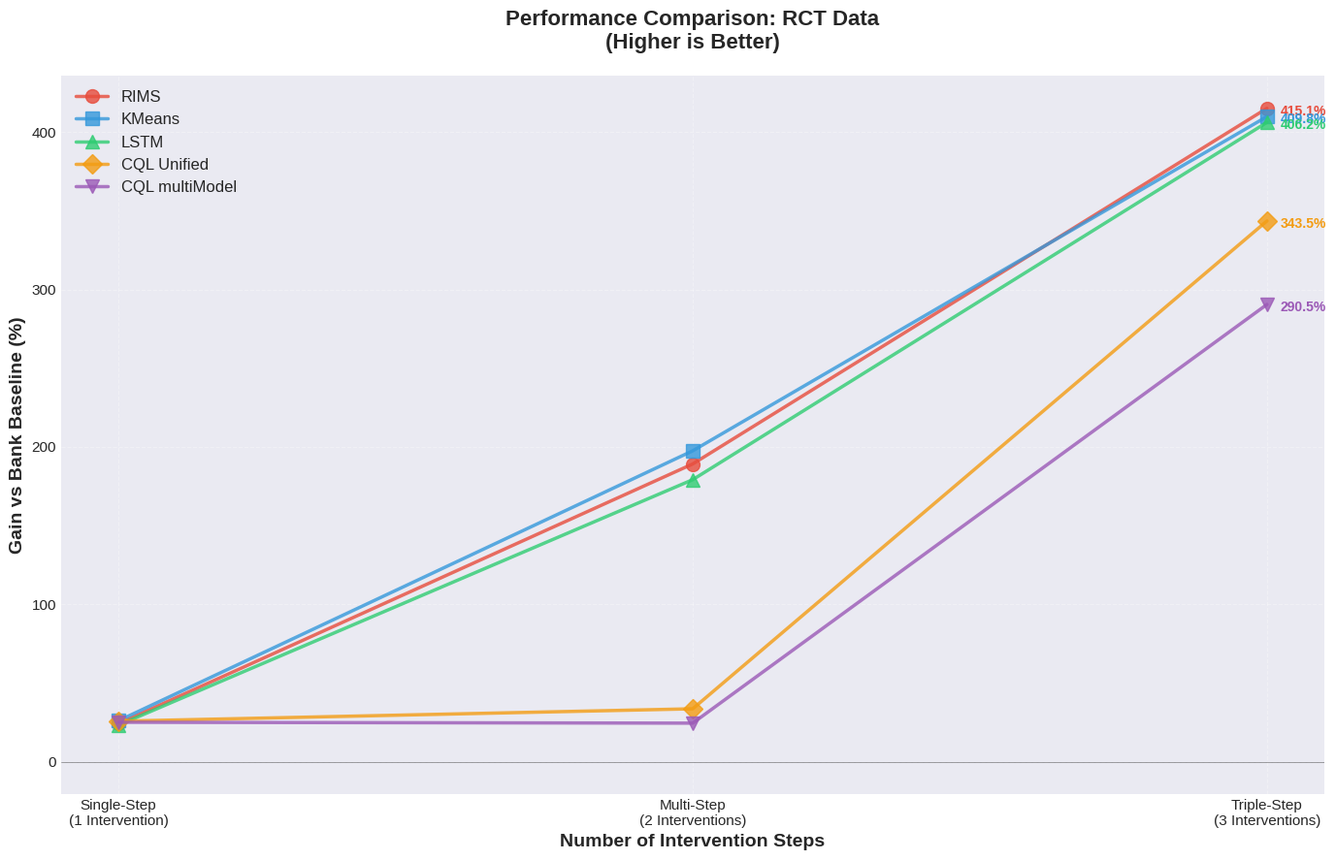
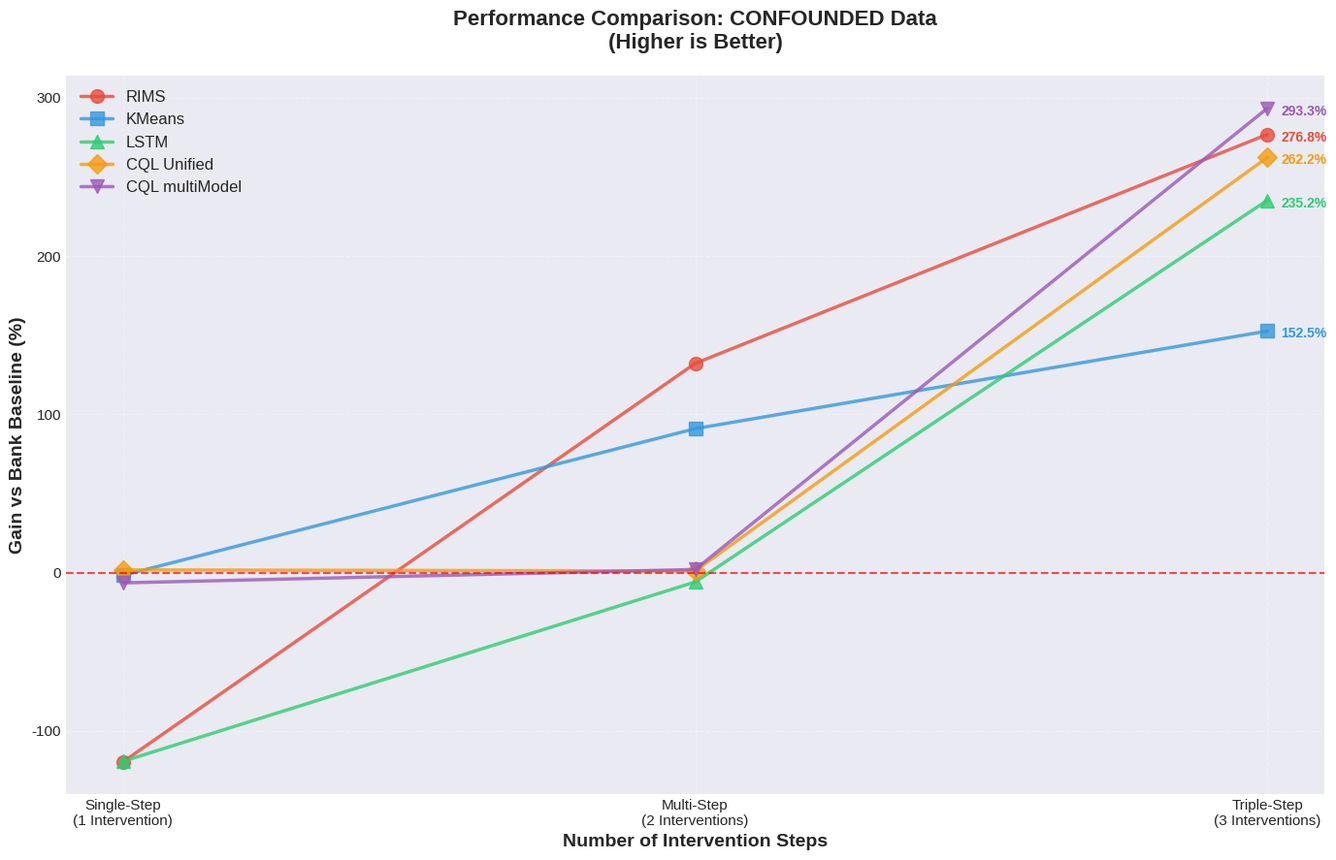
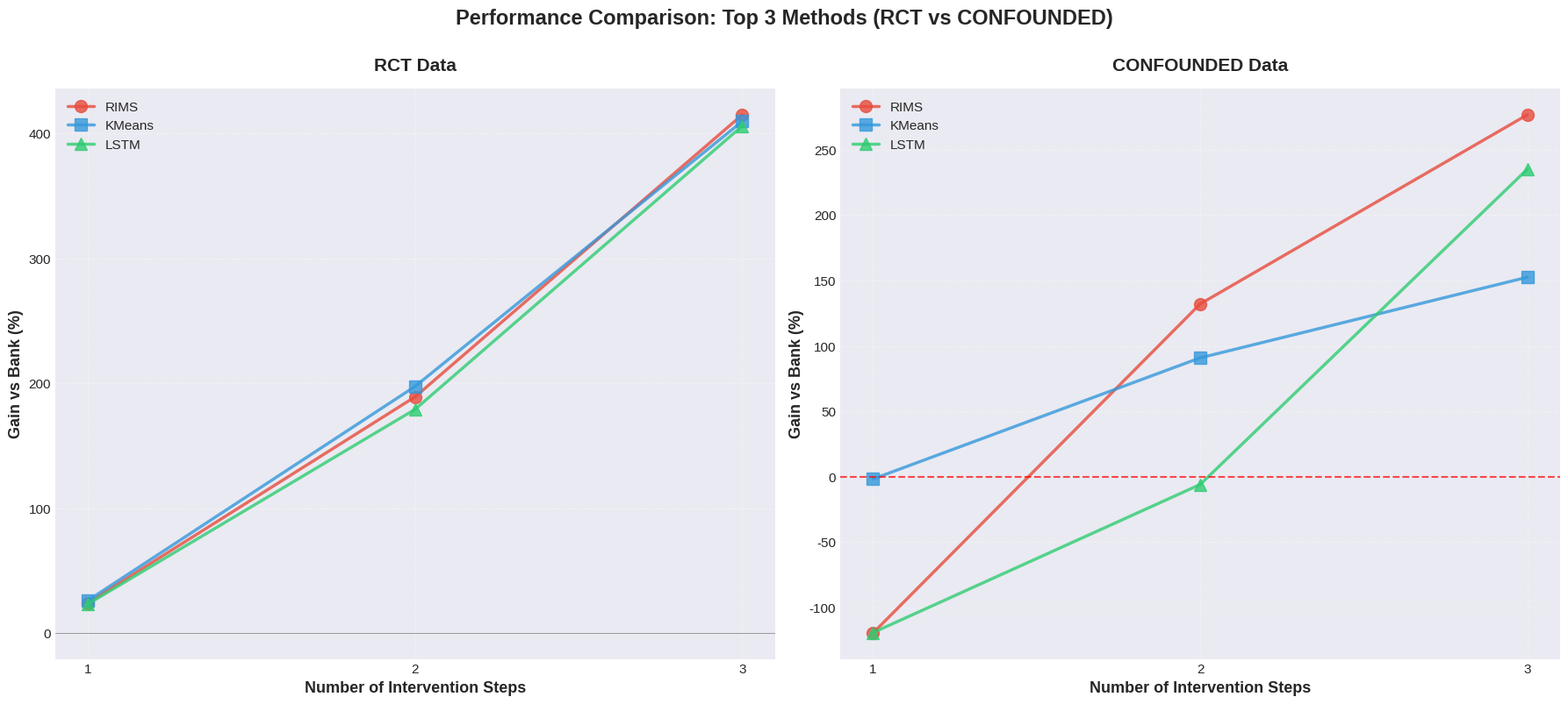
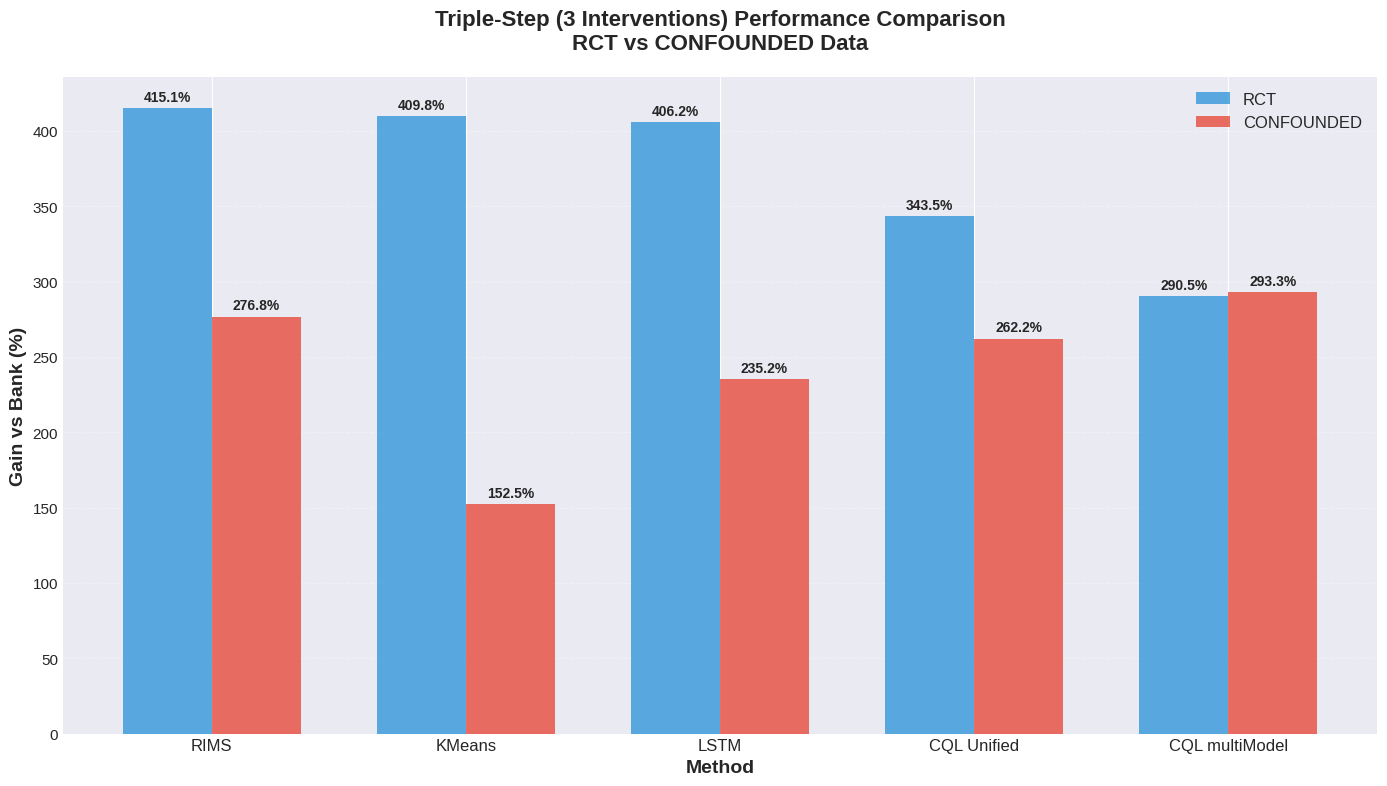
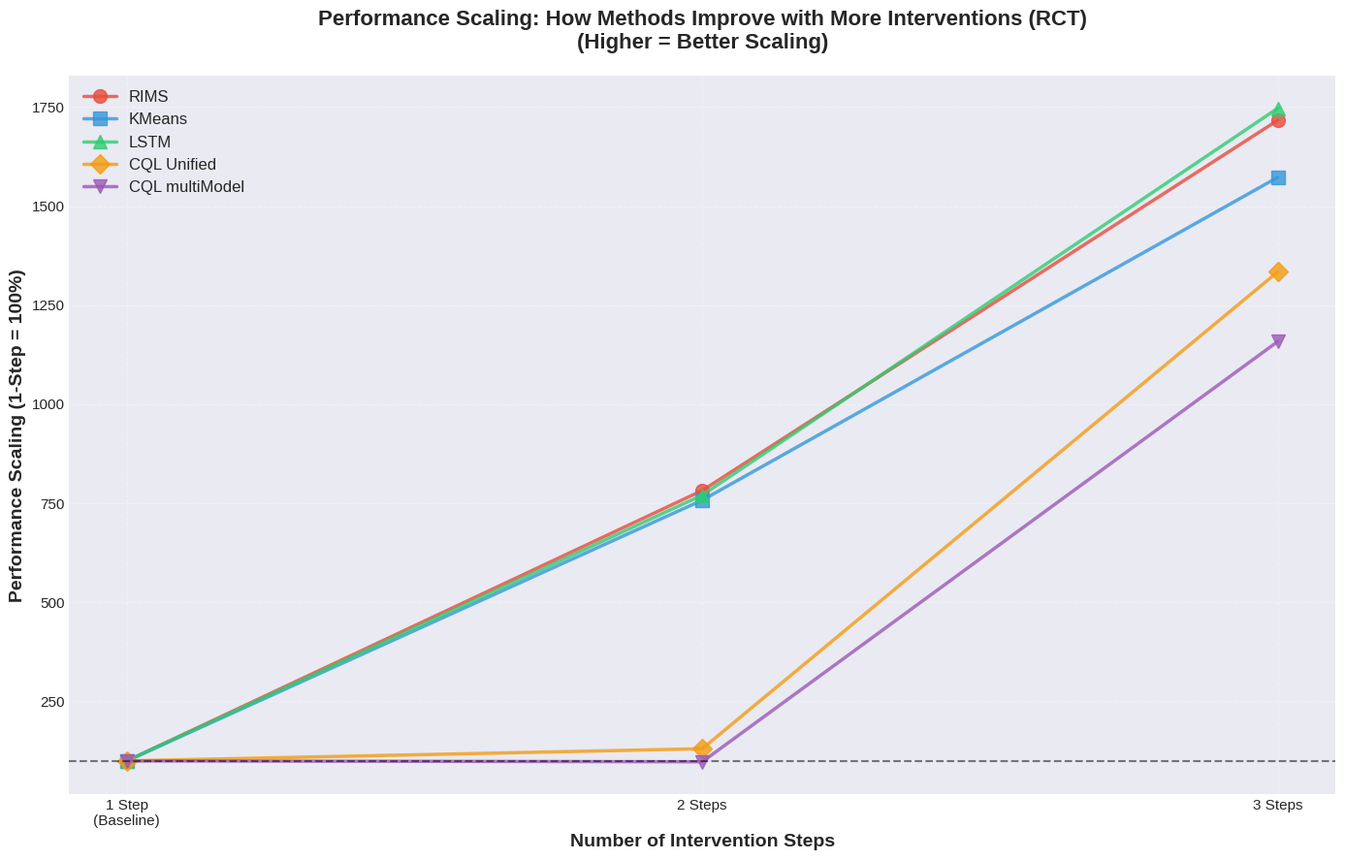
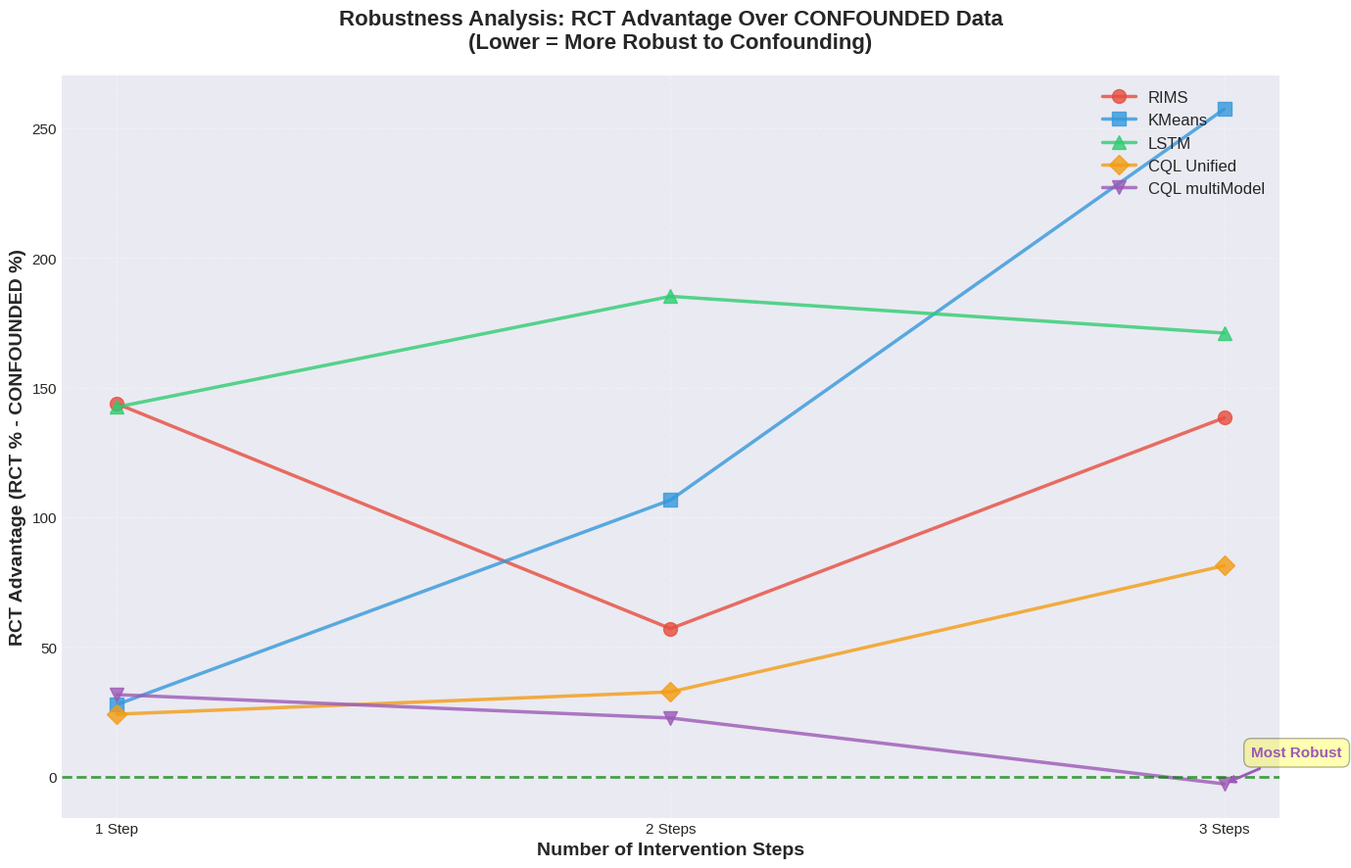

The script that saved these images, in order:
"""
Generate Performance Comparison Graphs
=======================================
Creates visualizations comparing all methods across 1, 2, and 3 intervention steps.
"""

import matplotlib.pyplot as plt
import numpy as np
import os

# Set style
plt.style.use('seaborn-v0_8-darkgrid')
plt.rcParams['figure.figsize'] = (12, 8)
plt.rcParams['font.size'] = 11

# Create output directory
output_dir = "graphs"
os.makedirs(output_dir, exist_ok=True)

# Data: Gain vs Bank (%) for each method at 1, 2, 3 steps
# Format: method_name: [1-step, 2-step, 3-step]

# RCT Data
rct_data = {
    'RIMS': [24.18, 189.17, 415.09],
    'KMeans': [26.06, 197.52, 409.84],
    'LSTM': [23.25, 179.18, 406.16],
    'CQL Unified': [25.75, 33.65, 343.54],
    'CQL multiModel': [25.08, 24.53, 290.50],
}

# CONFOUNDED Data
confounded_data = {
    'RIMS': [-119.54, 132.12, 276.77],
    'KMeans': [-1.74, 90.89, 152.54],
    'LSTM': [-119.24, -5.96, 235.17],
    'CQL Unified': [1.67, 0.99, 262.23],
    'CQL multiModel': [-6.52, 1.93, 293.30],
}

# X-axis: number of steps
steps = [1, 2, 3]

# Color scheme
colors = {
    'RIMS': '#e74c3c',          # Red
    'KMeans': '#3498db',         # Blue
    'LSTM': '#2ecc71',           # Green
    'CQL Unified': '#f39c12',    # Orange
    'CQL multiModel': '#9b59b6', # Purple
}

markers = {
    'RIMS': 'o',
    'KMeans': 's',
    'LSTM': '^',
    'CQL Unified': 'D',
    'CQL multiModel': 'v',
}

# ============================================================================
# GRAPH 1: RCT Performance Comparison
# ============================================================================
print("Generating Graph 1: RCT Performance Comparison...")

fig, ax = plt.subplots(figsize=(14, 9))

for method, gains in rct_data.items():
    ax.plot(steps, gains,
            marker=markers[method],
            color=colors[method],
            linewidth=2.5,
            markersize=10,
            label=method,
            alpha=0.8)

ax.set_xlabel('Number of Intervention Steps', fontsize=14, fontweight='bold')
ax.set_ylabel('Gain vs Bank Baseline (%)', fontsize=14, fontweight='bold')
ax.set_title('Performance Comparison: RCT Data\n(Higher is Better)',
             fontsize=16, fontweight='bold', pad=20)
ax.set_xticks(steps)
ax.set_xticklabels(['Single-Step\n(1 Intervention)',
                    'Multi-Step\n(2 Interventions)',
                    'Triple-Step\n(3 Interventions)'])
ax.grid(True, alpha=0.3, linestyle='--')
ax.legend(loc='upper left', fontsize=12, framealpha=0.9)
ax.axhline(y=0, color='black', linestyle='-', linewidth=0.5, alpha=0.5)

# Add value labels on points
for method, gains in rct_data.items():
    for i, (x, y) in enumerate(zip(steps, gains)):
        if i == 2:  # Only label the final point to avoid clutter
            ax.annotate(f'{y:.1f}%',
                       xy=(x, y),
                       xytext=(10, -5),
                       textcoords='offset points',
                       fontsize=10,
                       color=colors[method],
                       fontweight='bold')

plt.tight_layout()
plt.savefig(os.path.join(output_dir, 'rct_performance_comparison.png'), dpi=300, bbox_inches='tight')
print(f"  Saved: {output_dir}/rct_performance_comparison.png")
plt.close()

# ============================================================================
# GRAPH 2: CONFOUNDED Performance Comparison
# ============================================================================
print("Generating Graph 2: CONFOUNDED Performance Comparison...")

fig, ax = plt.subplots(figsize=(14, 9))

for method, gains in confounded_data.items():
    ax.plot(steps, gains,
            marker=markers[method],
            color=colors[method],
            linewidth=2.5,
            markersize=10,
            label=method,
            alpha=0.8)

ax.set_xlabel('Number of Intervention Steps', fontsize=14, fontweight='bold')
ax.set_ylabel('Gain vs Bank Baseline (%)', fontsize=14, fontweight='bold')
ax.set_title('Performance Comparison: CONFOUNDED Data\n(Higher is Better)',
             fontsize=16, fontweight='bold', pad=20)
ax.set_xticks(steps)
ax.set_xticklabels(['Single-Step\n(1 Intervention)',
                    'Multi-Step\n(2 Interventions)',
                    'Triple-Step\n(3 Interventions)'])
ax.grid(True, alpha=0.3, linestyle='--')
ax.legend(loc='upper left', fontsize=12, framealpha=0.9)
ax.axhline(y=0, color='red', linestyle='--', linewidth=1.5, alpha=0.7, label='Bank Baseline')

# Add value labels on final points
for method, gains in confounded_data.items():
    x, y = steps[-1], gains[-1]
    ax.annotate(f'{y:.1f}%',
               xy=(x, y),
               xytext=(10, -5),
               textcoords='offset points',
               fontsize=10,
               color=colors[method],
               fontweight='bold')

plt.tight_layout()
plt.savefig(os.path.join(output_dir, 'confounded_performance_comparison.png'), dpi=300, bbox_inches='tight')
print(f"  Saved: {output_dir}/confounded_performance_comparison.png")
plt.close()

# ============================================================================
# GRAPH 3: Combined RCT vs CONFOUNDED (Top 3 Methods)
# ============================================================================
print("Generating Graph 3: RCT vs CONFOUNDED Comparison (Top Methods)...")

fig, (ax1, ax2) = plt.subplots(1, 2, figsize=(18, 8))

top_methods = ['RIMS', 'KMeans', 'LSTM']

# RCT subplot
for method in top_methods:
    ax1.plot(steps, rct_data[method],
            marker=markers[method],
            color=colors[method],
            linewidth=2.5,
            markersize=10,
            label=method,
            alpha=0.8)

ax1.set_xlabel('Number of Intervention Steps', fontsize=13, fontweight='bold')
ax1.set_ylabel('Gain vs Bank (%)', fontsize=13, fontweight='bold')
ax1.set_title('RCT Data', fontsize=15, fontweight='bold', pad=15)
ax1.set_xticks(steps)
ax1.grid(True, alpha=0.3, linestyle='--')
ax1.legend(fontsize=11, framealpha=0.9)
ax1.axhline(y=0, color='black', linestyle='-', linewidth=0.5, alpha=0.5)

# CONFOUNDED subplot
for method in top_methods:
    ax2.plot(steps, confounded_data[method],
            marker=markers[method],
            color=colors[method],
            linewidth=2.5,
            markersize=10,
            label=method,
            alpha=0.8)

ax2.set_xlabel('Number of Intervention Steps', fontsize=13, fontweight='bold')
ax2.set_ylabel('Gain vs Bank (%)', fontsize=13, fontweight='bold')
ax2.set_title('CONFOUNDED Data', fontsize=15, fontweight='bold', pad=15)
ax2.set_xticks(steps)
ax2.grid(True, alpha=0.3, linestyle='--')
ax2.legend(fontsize=11, framealpha=0.9)
ax2.axhline(y=0, color='red', linestyle='--', linewidth=1.5, alpha=0.7)

plt.suptitle('Performance Comparison: Top 3 Methods (RCT vs CONFOUNDED)',
             fontsize=17, fontweight='bold', y=1.00)
plt.tight_layout()
plt.savefig(os.path.join(output_dir, 'rct_vs_confounded_top3.png'), dpi=300, bbox_inches='tight')
print(f"  Saved: {output_dir}/rct_vs_confounded_top3.png")
plt.close()

# ============================================================================
# GRAPH 4: Bar Chart - 3-Step Performance Comparison
# ============================================================================
print("Generating Graph 4: 3-Step Performance Bar Chart...")

fig, ax = plt.subplots(figsize=(14, 8))

methods = list(rct_data.keys())
rct_3step = [rct_data[m][2] for m in methods]
conf_3step = [confounded_data[m][2] for m in methods]

x = np.arange(len(methods))
width = 0.35

bars1 = ax.bar(x - width/2, rct_3step, width, label='RCT', alpha=0.8, color='#3498db')
bars2 = ax.bar(x + width/2, conf_3step, width, label='CONFOUNDED', alpha=0.8, color='#e74c3c')

ax.set_xlabel('Method', fontsize=14, fontweight='bold')
ax.set_ylabel('Gain vs Bank (%)', fontsize=14, fontweight='bold')
ax.set_title('Triple-Step (3 Interventions) Performance Comparison\nRCT vs CONFOUNDED Data',
             fontsize=16, fontweight='bold', pad=20)
ax.set_xticks(x)
ax.set_xticklabels(methods, fontsize=12)
ax.legend(fontsize=12, framealpha=0.9)
ax.grid(True, alpha=0.3, linestyle='--', axis='y')
ax.axhline(y=0, color='black', linestyle='-', linewidth=0.5)

# Add value labels on bars
for bars in [bars1, bars2]:
    for bar in bars:
        height = bar.get_height()
        ax.annotate(f'{height:.1f}%',
                   xy=(bar.get_x() + bar.get_width() / 2, height),
                   xytext=(0, 3),
                   textcoords="offset points",
                   ha='center', va='bottom',
                   fontsize=10, fontweight='bold')

plt.tight_layout()
plt.savefig(os.path.join(output_dir, '3step_bar_comparison.png'), dpi=300, bbox_inches='tight')
print(f"  Saved: {output_dir}/3step_bar_comparison.png")
plt.close()

# ============================================================================
# GRAPH 5: Scaling Factor (Performance Growth)
# ============================================================================
print("Generating Graph 5: Performance Scaling Analysis...")

fig, ax = plt.subplots(figsize=(14, 9))

# Calculate scaling: how much does performance improve from 1-step to 3-step
for method in rct_data.keys():
    # Normalize to 1-step performance (set 1-step = 100%)
    baseline = rct_data[method][0]
    if baseline > 0:
        normalized = [(gain / baseline) * 100 for gain in rct_data[method]]
    else:
        normalized = [100, 100, 100]  # If baseline is 0 or negative

    ax.plot(steps, normalized,
            marker=markers[method],
            color=colors[method],
            linewidth=2.5,
            markersize=10,
            label=method,
            alpha=0.8)

ax.set_xlabel('Number of Intervention Steps', fontsize=14, fontweight='bold')
ax.set_ylabel('Performance Scaling (1-Step = 100%)', fontsize=14, fontweight='bold')
ax.set_title('Performance Scaling: How Methods Improve with More Interventions (RCT)\n(Higher = Better Scaling)',
             fontsize=16, fontweight='bold', pad=20)
ax.set_xticks(steps)
ax.set_xticklabels(['1 Step\n(Baseline)', '2 Steps', '3 Steps'])
ax.grid(True, alpha=0.3, linestyle='--')
ax.legend(loc='upper left', fontsize=12, framealpha=0.9)
ax.axhline(y=100, color='black', linestyle='--', linewidth=1.5, alpha=0.5, label='1-Step Baseline')

plt.tight_layout()
plt.savefig(os.path.join(output_dir, 'performance_scaling_analysis.png'), dpi=300, bbox_inches='tight')
print(f"  Saved: {output_dir}/performance_scaling_analysis.png")
plt.close()

# ============================================================================
# GRAPH 6: Robustness Analysis (RCT - CONFOUNDED difference)
# ============================================================================
print("Generating Graph 6: Robustness Analysis...")

fig, ax = plt.subplots(figsize=(14, 9))

# Calculate RCT advantage (RCT gain - CONFOUNDED gain)
for method in rct_data.keys():
    rct_advantage = [rct_data[method][i] - confounded_data[method][i] for i in range(3)]

    ax.plot(steps, rct_advantage,
            marker=markers[method],
            color=colors[method],
            linewidth=2.5,
            markersize=10,
            label=method,
            alpha=0.8)

ax.set_xlabel('Number of Intervention Steps', fontsize=14, fontweight='bold')
ax.set_ylabel('RCT Advantage (RCT % - CONFOUNDED %)', fontsize=14, fontweight='bold')
ax.set_title('Robustness Analysis: RCT Advantage Over CONFOUNDED Data\n(Lower = More Robust to Confounding)',
             fontsize=16, fontweight='bold', pad=20)
ax.set_xticks(steps)
ax.set_xticklabels(['1 Step', '2 Steps', '3 Steps'])
ax.grid(True, alpha=0.3, linestyle='--')
ax.legend(loc='upper right', fontsize=12, framealpha=0.9)
ax.axhline(y=0, color='green', linestyle='--', linewidth=2, alpha=0.7,
          label='Perfect Robustness (CONF = RCT)')

# Highlight CQL multiModel as the most robust
for i, (x, y) in enumerate(zip(steps, [rct_data['CQL multiModel'][i] - confounded_data['CQL multiModel'][i] for i in range(3)])):
    if i == 2:
        ax.annotate('Most Robust',
                   xy=(x, y),
                   xytext=(20, 20),
                   textcoords='offset points',
                   fontsize=11,
                   color=colors['CQL multiModel'],
                   fontweight='bold',
                   bbox=dict(boxstyle='round,pad=0.5', facecolor='yellow', alpha=0.3),
                   arrowprops=dict(arrowstyle='->', color=colors['CQL multiModel'], lw=2))

plt.tight_layout()
plt.savefig(os.path.join(output_dir, 'robustness_analysis.png'), dpi=300, bbox_inches='tight')
print(f"  Saved: {output_dir}/robustness_analysis.png")
plt.close()

print("\n" + "="*70)
print("ALL GRAPHS GENERATED SUCCESSFULLY!")
print("="*70)
print(f"\nGraphs saved in: {output_dir}/")
print("\nGenerated graphs:")
print("  1. rct_performance_comparison.png - RCT performance across 1/2/3 steps")
print("  2. confounded_performance_comparison.png - CONFOUNDED performance across 1/2/3 steps")
print("  3. rct_vs_confounded_top3.png - Side-by-side comparison of top 3 methods")
print("  4. 3step_bar_comparison.png - Bar chart comparing 3-step performance")
print("  5. performance_scaling_analysis.png - How methods scale with more interventions")
print("  6. robustness_analysis.png - RCT advantage analysis (robustness to confounding)")
